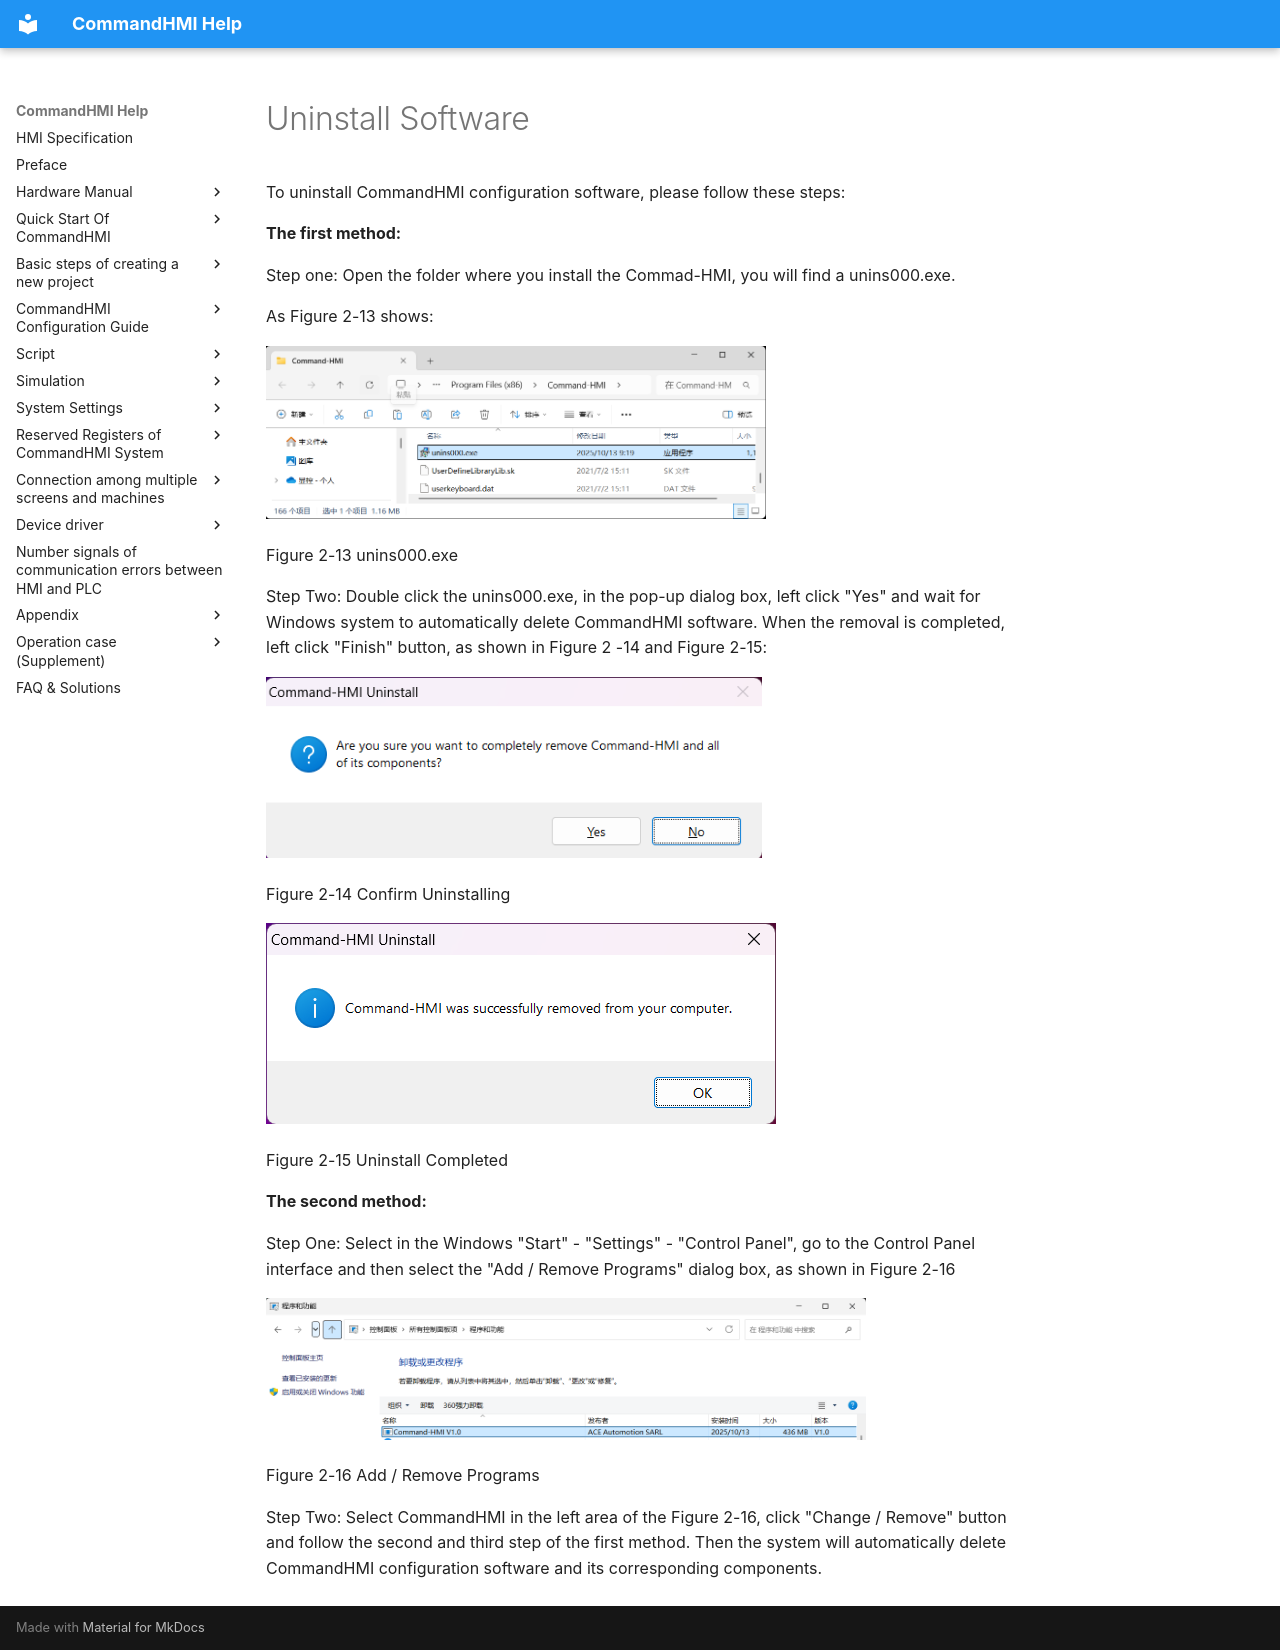

repository: AceAutomation/commandhmi-aide · page: en/getting-started/uninstall.html · generator: mkdocs

# Uninstall Software

To uninstall CommandHMI configuration software, please follow these steps:

**The first method:**

Step one: Open the folder where you install the Commad-HMI, you will find a unins000.exe.

As Figure 2-13 shows:

<img src="../image/2025-10-11/uninstall-0.png" width="500" alt="ScreenShot00208.jpg" />

Figure 2-13        unins000.exe

Step Two: Double click the unins000.exe, in the pop-up dialog box, left click "Yes" and wait for Windows system to automatically delete CommandHMI software. When the removal is completed, left click "Finish" button, as shown in Figure 2 -14 and Figure 2-15:

<img src="../image/2025-10-11/uninstall-2.png" width="496" alt="ScreenShot00210.jpg" />

Figure 2-14        Confirm Uninstalling

![ScreenShot00212.jpg](../image/2025-10-11/uninstall-3.png)

Figure 2-15        Uninstall Completed

**The second method:**

Step One: Select in the Windows "Start" - "Settings" - "Control Panel", go to the Control Panel interface and then select the "Add / Remove Programs" dialog box, as shown in Figure 2-16

<img src="../image/2025-10-11/uninstall-1.png" width="600" alt="ScreenShot00209.jpg" />

Figure 2-16        Add / Remove Programs

Step Two: Select CommandHMI in the left area of the Figure 2-16, click "Change / Remove" button and follow the second and third step of the first method. Then the system will automatically delete CommandHMI configuration software and its corresponding components.
